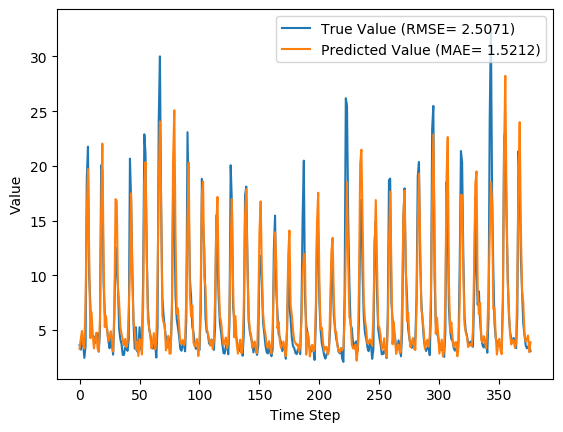

The table this chart was drawn from, first rows:
y_true, y_pred, y_true_scaled, y_pred_scaled
3.63, 3.303, 0.08847, 0.07825
3.21, 4.196, 0.07534, 0.1062
4.29, 4.922, 0.1091, 0.1289
3.67, 3.667, 0.08972, 0.08963
2.46, 3.316, 0.05189, 0.07866
3.54, 7.704, 0.08565, 0.2158
18.82, 15.5, 0.5633, 0.4596
21.76, 19.71, 0.6552, 0.591
9.83, 11.98, 0.2823, 0.3494
7.16, 4.255, 0.1988, 0.108
4.67, 6.629, 0.121, 0.1822
4.44, 4.494, 0.1138, 0.1155
4.4, 3.324, 0.1125, 0.07891
3.83, 4.245, 0.09472, 0.1077
4.42, 4.757, 0.1132, 0.1237
4.72, 3.339, 0.1225, 0.07937
3.03, 3.047, 0.06971, 0.07023
4.87, 6.008, 0.1272, 0.1628
20.07, 15.94, 0.6024, 0.4732
19.62, 22.04, 0.5883, 0.6638
9.33, 11.86, 0.2666, 0.3458
6.56, 5.285, 0.1801, 0.1402
5.37, 6.296, 0.1429, 0.1718
5.07, 4.958, 0.1335, 0.13
4.02, 3.977, 0.1007, 0.09931
3.34, 4.294, 0.0794, 0.1092
4.47, 4.886, 0.1147, 0.1277
3.61, 4.036, 0.08784, 0.1012
2.75, 3.034, 0.06096, 0.06983
6.28, 7.094, 0.1713, 0.1967
12.55, 16.97, 0.3673, 0.5055
10.44, 16.78, 0.3013, 0.4994
9.01, 8.771, 0.2566, 0.2492
5.12, 7.522, 0.135, 0.2101
4.16, 5.325, 0.105, 0.1414
3.72, 4.646, 0.09128, 0.1202
2.73, 4.09, 0.06033, 0.1029
2.73, 3.605, 0.06033, 0.08768
3.43, 4.19, 0.08221, 0.106
3.4, 3.431, 0.08128, 0.08226
3.1, 3.874, 0.0719, 0.0961
4.17, 6.826, 0.1053, 0.1884
20.66, 10.42, 0.6208, 0.3007
16.78, 17.49, 0.4995, 0.5218
10.67, 9.41, 0.3085, 0.2692
5.59, 5.734, 0.1497, 0.1542
3.31, 4.939, 0.07846, 0.1294
5.26, 3.195, 0.1394, 0.07486
3.05, 3.928, 0.07033, 0.0978
3.04, 2.634, 0.07002, 0.05732
5.26, 4.194, 0.1394, 0.1061
3.41, 3.906, 0.08159, 0.09709
3.07, 2.767, 0.07096, 0.0615
9.62, 7.204, 0.2757, 0.2002
22.89, 18.35, 0.6905, 0.5486
21.04, 20.35, 0.6327, 0.611
12.14, 11.64, 0.3545, 0.3389
7.0, 5.947, 0.1938, 0.1609
5.08, 5.216, 0.1338, 0.1381
4.58, 4.494, 0.1182, 0.1155
... 317 more rows
